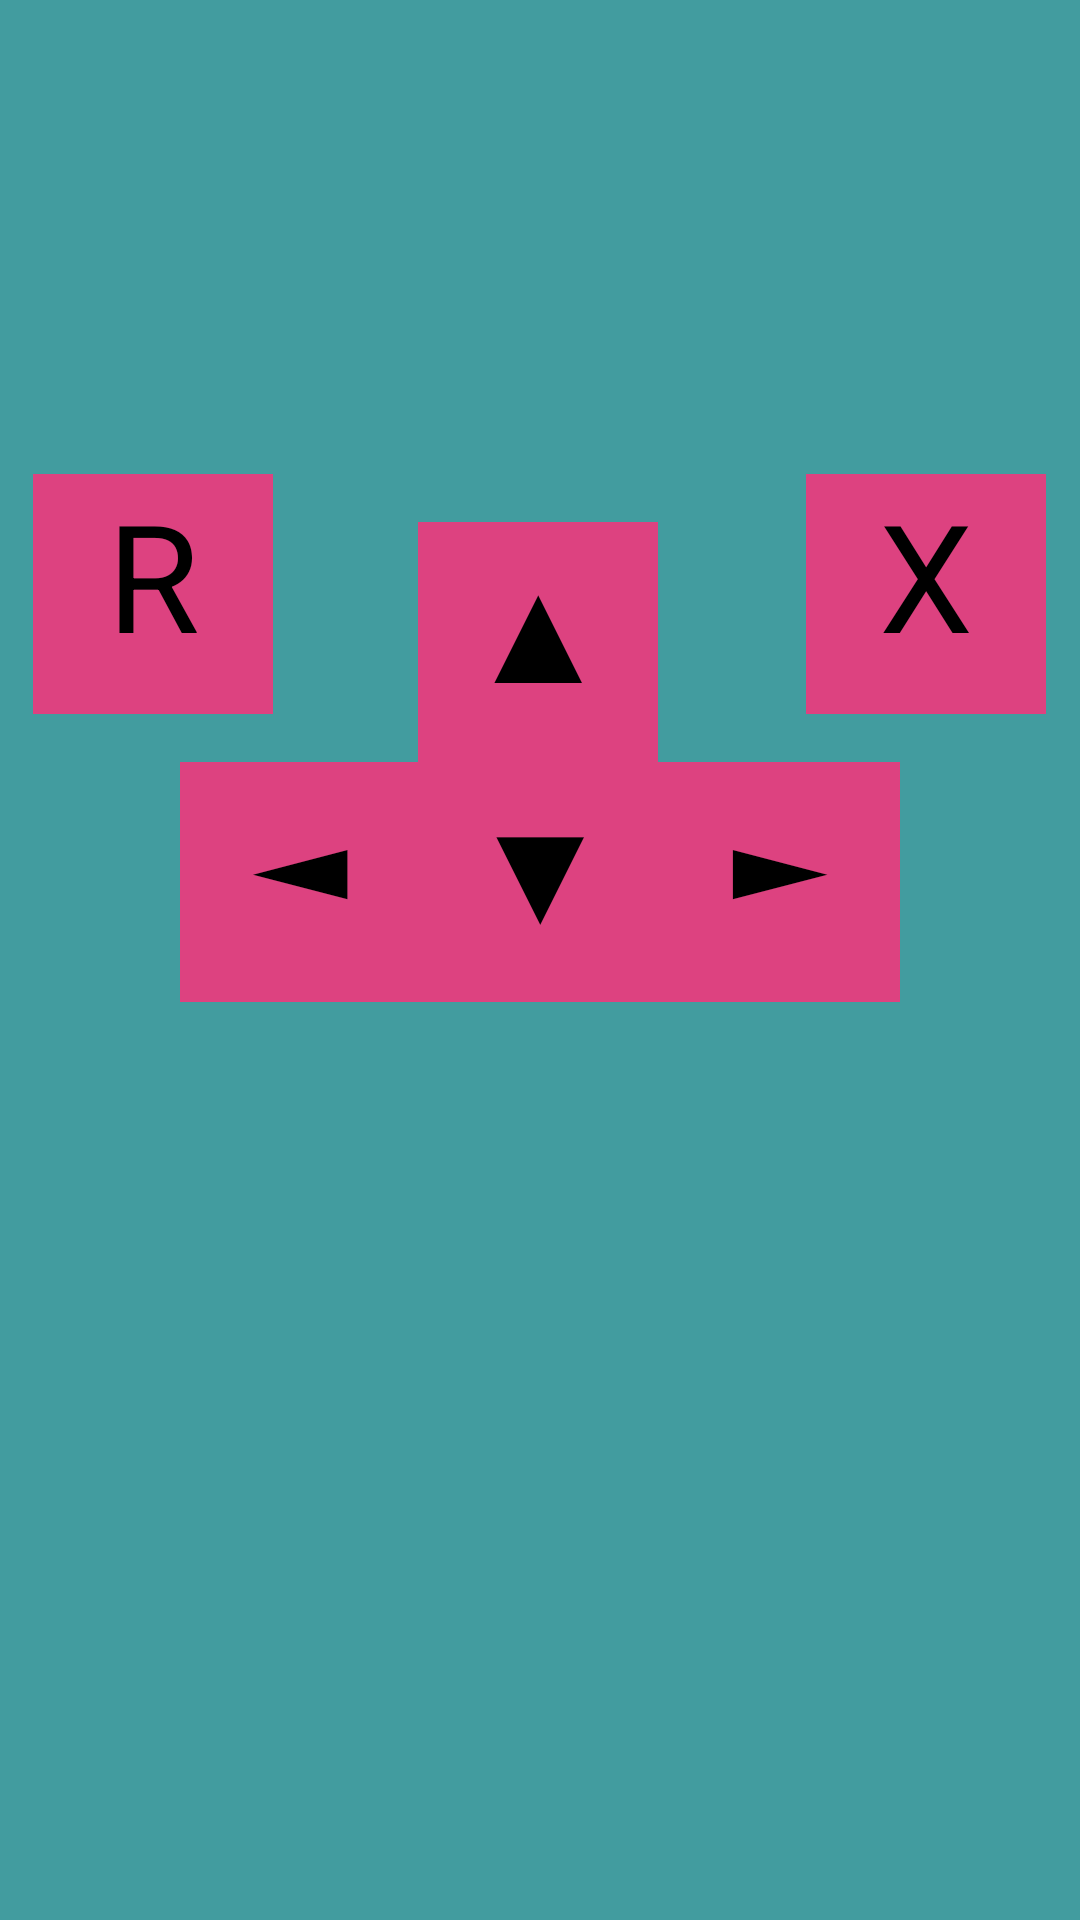

Reconstruct the res/layout file that produces this screen, plus the resources it refers to.
<!-- AndroidManifest.xml: application theme Theme.TicTacToe_with_fragments -->
<!-- res/layout/fragment_controller.xml -->
<?xml version="1.0" encoding="utf-8"?>
<androidx.constraintlayout.widget.ConstraintLayout xmlns:android="http://schemas.android.com/apk/res/android"
    xmlns:app="http://schemas.android.com/apk/res-auto"
    xmlns:tools="http://schemas.android.com/tools"
    android:layout_width="match_parent"
    android:layout_height="match_parent"
    android:background="#429C9F"
    tools:context=".ControllerFragment">

    <TextView
        android:id="@+id/upButton"
        android:layout_width="80dp"
        android:layout_height="80dp"
        android:background="#DD4280"
        android:text="▲"
        android:textAlignment="center"
        android:textColor="@color/black"
        android:textSize="50sp"
        app:layout_constraintBottom_toBottomOf="parent"
        app:layout_constraintEnd_toEndOf="parent"
        app:layout_constraintHorizontal_bias="0.498"
        app:layout_constraintStart_toStartOf="parent"
        app:layout_constraintTop_toTopOf="parent"
        app:layout_constraintVertical_bias="0.311"
        app:layout_constraintVertical_chainStyle="packed" />

    <TextView
        android:id="@+id/actionButton"
        android:layout_width="80dp"
        android:layout_height="80dp"
        android:layout_marginBottom="16dp"
        android:background="#DD4280"
        android:text="X"
        android:textAlignment="center"
        android:textColor="@color/black"
        android:textSize="50sp"
        app:layout_constraintBottom_toTopOf="@+id/rightButton"
        app:layout_constraintEnd_toEndOf="parent"
        app:layout_constraintHorizontal_bias="0.813"
        app:layout_constraintStart_toEndOf="@+id/upButton" />

    <TextView
        android:id="@+id/restartButton"
        android:layout_width="80dp"
        android:layout_height="80dp"
        android:layout_marginBottom="16dp"
        android:background="#DD4280"
        android:text="R"
        android:textAlignment="center"
        android:textColor="@color/black"
        android:textSize="50sp"
        app:layout_constraintBottom_toTopOf="@+id/leftButton"
        app:layout_constraintEnd_toStartOf="@+id/upButton"
        app:layout_constraintHorizontal_bias="0.188"
        app:layout_constraintStart_toStartOf="parent" />

    <TextView
        android:id="@+id/downButton"
        android:layout_width="80dp"
        android:layout_height="80dp"
        android:background="#DD4280"
        android:text="▼"
        android:textAlignment="center"
        android:textColor="@color/black"
        android:textSize="50sp"
        app:layout_constraintEnd_toStartOf="@+id/rightButton"
        app:layout_constraintHorizontal_bias="0.5"
        app:layout_constraintStart_toEndOf="@+id/leftButton"
        app:layout_constraintTop_toBottomOf="@+id/upButton" />

    <TextView
        android:id="@+id/leftButton"
        android:layout_width="80dp"
        android:layout_height="80dp"
        android:background="#DD4280"
        android:text="◄"
        android:textAlignment="center"
        android:textColor="@color/black"
        android:textSize="50sp"
        app:layout_constraintEnd_toStartOf="@+id/downButton"
        app:layout_constraintHorizontal_bias="0.5"
        app:layout_constraintHorizontal_chainStyle="packed"
        app:layout_constraintStart_toStartOf="parent"
        app:layout_constraintTop_toBottomOf="@+id/upButton" />

    <TextView
        android:id="@+id/rightButton"
        android:layout_width="80dp"
        android:layout_height="80dp"
        android:background="#DD4280"
        android:text="►"
        android:textAlignment="center"
        android:textColor="@color/black"
        android:textSize="50sp"
        app:layout_constraintEnd_toEndOf="parent"
        app:layout_constraintHorizontal_bias="0.5"
        app:layout_constraintStart_toEndOf="@+id/downButton"
        app:layout_constraintTop_toBottomOf="@+id/upButton" />
</androidx.constraintlayout.widget.ConstraintLayout>
<!-- resources referenced by this layout -->
<resources>
  <style name="Theme.TicTacToe_with_fragments" parent="Theme.MaterialComponents.DayNight.DarkActionBar">
          
          <item name="colorPrimary">@color/purple_500</item>
          <item name="colorPrimaryVariant">@color/purple_700</item>
          <item name="colorOnPrimary">@color/white</item>
          
          <item name="colorSecondary">@color/teal_200</item>
          <item name="colorSecondaryVariant">@color/teal_700</item>
          <item name="colorOnSecondary">@color/black</item>
          
          <item name="android:statusBarColor">?attr/colorPrimaryVariant</item>
          
      </style>
  <!-- not gathered from this repository: default colours our renderer supplied (Android Studio template values) -->
  <color name="purple_500">#FF6200EE</color>
  <color name="purple_700">#FF3700B3</color>
  <color name="teal_200">#FF03DAC5</color>
  <color name="teal_700">#FF018786</color>
  <color name="black">#FF000000</color>
  <color name="white">#FFFFFFFF</color>
</resources>
